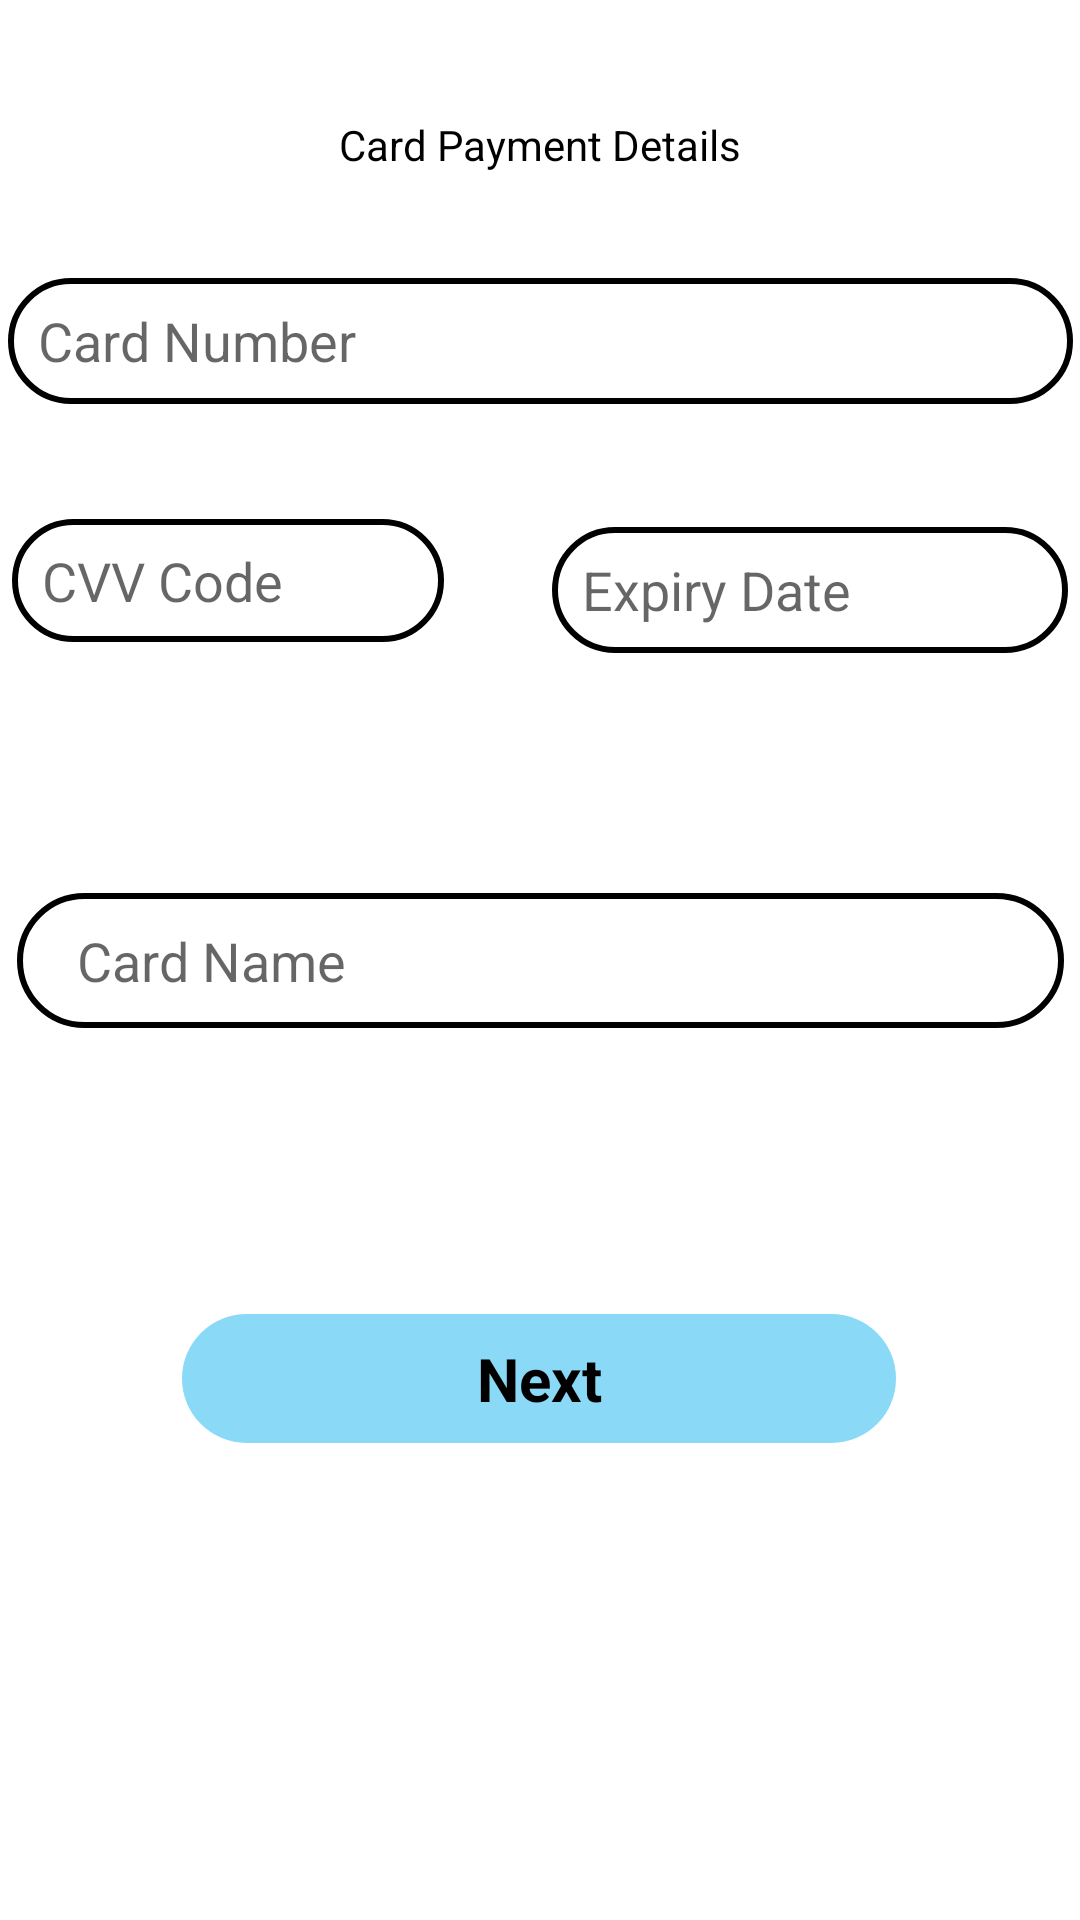

Layout XML and referenced resources for this Android screen:
<!-- AndroidManifest.xml: application theme Theme.PharmaFriendApp -->
<!-- res/layout/activity_payment_number.xml -->
<?xml version="1.0" encoding="utf-8"?>
<androidx.constraintlayout.widget.ConstraintLayout xmlns:android="http://schemas.android.com/apk/res/android"
    xmlns:app="http://schemas.android.com/apk/res-auto"
    xmlns:tools="http://schemas.android.com/tools"
    android:layout_width="match_parent"
    android:layout_height="match_parent"
    tools:context=".PaymentActivityNumber">

    <androidx.constraintlayout.widget.ConstraintLayout
        android:id="@+id/paymentButton"
        android:layout_width="238dp"
        android:layout_height="43dp"
        android:background="@drawable/blue_button"
        app:layout_constraintBottom_toBottomOf="parent"
        app:layout_constraintEnd_toEndOf="parent"
        app:layout_constraintHorizontal_bias="0.497"
        app:layout_constraintStart_toStartOf="parent"
        app:layout_constraintTop_toBottomOf="@+id/editTextCardName"
        app:layout_constraintVertical_bias="0.375">

        <TextView
            android:id="@+id/textView5"
            android:layout_width="wrap_content"
            android:layout_height="wrap_content"
            android:text="Next"
            android:textColor="#000000"
            android:textSize="20dp"
            android:textStyle="bold"
            app:layout_constraintBottom_toBottomOf="parent"
            app:layout_constraintEnd_toEndOf="parent"
            app:layout_constraintStart_toStartOf="parent"
            app:layout_constraintTop_toTopOf="parent" />
    </androidx.constraintlayout.widget.ConstraintLayout>

    <TextView
        android:id="@+id/textView34"
        android:layout_width="wrap_content"
        android:layout_height="wrap_content"
        android:text="Card Payment Details"
        android:textColor="#000000"
        app:layout_constraintBottom_toBottomOf="parent"
        app:layout_constraintEnd_toEndOf="parent"
        app:layout_constraintStart_toStartOf="parent"
        app:layout_constraintTop_toTopOf="parent"
        app:layout_constraintVertical_bias="0.062"
        tools:textSize="20sp"
        tools:textStyle="bold" />

    <EditText
        android:id="@+id/editTextCardNumber"
        android:layout_width="355dp"
        android:layout_height="42dp"
        android:background="@drawable/input_location_background"
        android:ems="10"
        android:hint="Card Number"
        android:inputType="number"
        android:paddingLeft="10dp"
        android:paddingRight="10dp"
        app:layout_constraintBottom_toBottomOf="parent"
        app:layout_constraintEnd_toEndOf="parent"
        app:layout_constraintStart_toStartOf="parent"
        app:layout_constraintTop_toBottomOf="@+id/textView34"
        app:layout_constraintVertical_bias="0.065" />

    <EditText
        android:id="@+id/editTextCVVCode"
        android:layout_width="144dp"
        android:layout_height="41dp"
        android:layout_marginStart="4dp"
        android:background="@drawable/input_location_background"
        android:ems="10"
        android:hint="CVV Code"
        android:inputType="number"
        android:paddingLeft="10dp"
        android:paddingRight="10dp"
        app:layout_constraintBottom_toBottomOf="parent"
        app:layout_constraintStart_toStartOf="parent"
        app:layout_constraintTop_toBottomOf="@+id/textView34"
        app:layout_constraintVertical_bias="0.213" />

    <EditText
        android:id="@+id/editTextCardName"
        android:layout_width="349dp"
        android:layout_height="45dp"
        android:background="@drawable/input_location_background"
        android:ems="10"
        android:hint="Card Name"
        android:inputType="textPersonName"
        android:paddingLeft="20dp"
        app:layout_constraintBottom_toBottomOf="parent"
        app:layout_constraintEnd_toEndOf="parent"
        app:layout_constraintStart_toStartOf="parent"
        app:layout_constraintTop_toTopOf="parent" />

    <EditText
        android:id="@+id/editTextDate"
        android:layout_width="172dp"
        android:layout_height="42dp"
        android:layout_marginEnd="4dp"
        android:background="@drawable/input_location_background"
        android:ems="10"
        android:hint="Expiry Date"
        android:inputType="date"
        android:paddingLeft="10dp"
        android:paddingRight="10dp"
        app:layout_constraintBottom_toBottomOf="parent"
        app:layout_constraintEnd_toEndOf="parent"
        app:layout_constraintTop_toTopOf="parent"
        app:layout_constraintVertical_bias="0.294" />
</androidx.constraintlayout.widget.ConstraintLayout>
<!-- resources referenced by this layout -->
<resources>
  <!-- drawable blue_button (drawable) -->
  <?xml version="1.0" encoding="utf-8"?>
  <selector xmlns:android="http://schemas.android.com/apk/res/android">
      <item>
          <shape android:shape="rectangle">
              <solid android:color="#8ADAF7"/>
              <corners android:radius="50dp"/>
          </shape>
      </item>
  </selector>
  <!-- drawable input_location_background (drawable) -->
  <?xml version="1.0" encoding="utf-8"?>
  <selector xmlns:android="http://schemas.android.com/apk/res/android">
  
      <item>
          <shape android:shape="rectangle">
              <stroke android:color="@color/black" android:width ="2dp"/>
              <corners android:radius="70dp"/>
          </shape>
      </item>
  </selector>
  <style name="Theme.PharmaFriendApp" parent="Theme.MaterialComponents.DayNight.NoActionBar">
          
          <item name="colorPrimary">@color/purple_500</item>
          <item name="colorPrimaryVariant">@color/purple_700</item>
          <item name="colorOnPrimary">@color/white</item>
          
          <item name="colorSecondary">@color/teal_200</item>
          <item name="colorSecondaryVariant">@color/teal_700</item>
          <item name="colorOnSecondary">@color/black</item>
          
          <item name="android:statusBarColor">?attr/colorPrimaryVariant</item>
          
      </style>
  <!-- not gathered from this repository: default colours our renderer supplied (Android Studio template values) -->
  <color name="purple_500">#FF6200EE</color>
  <color name="purple_700">#FF3700B3</color>
  <color name="teal_200">#FF03DAC5</color>
  <color name="teal_700">#FF018786</color>
  <color name="black">#FF000000</color>
  <color name="white">#FFFFFFFF</color>
</resources>
